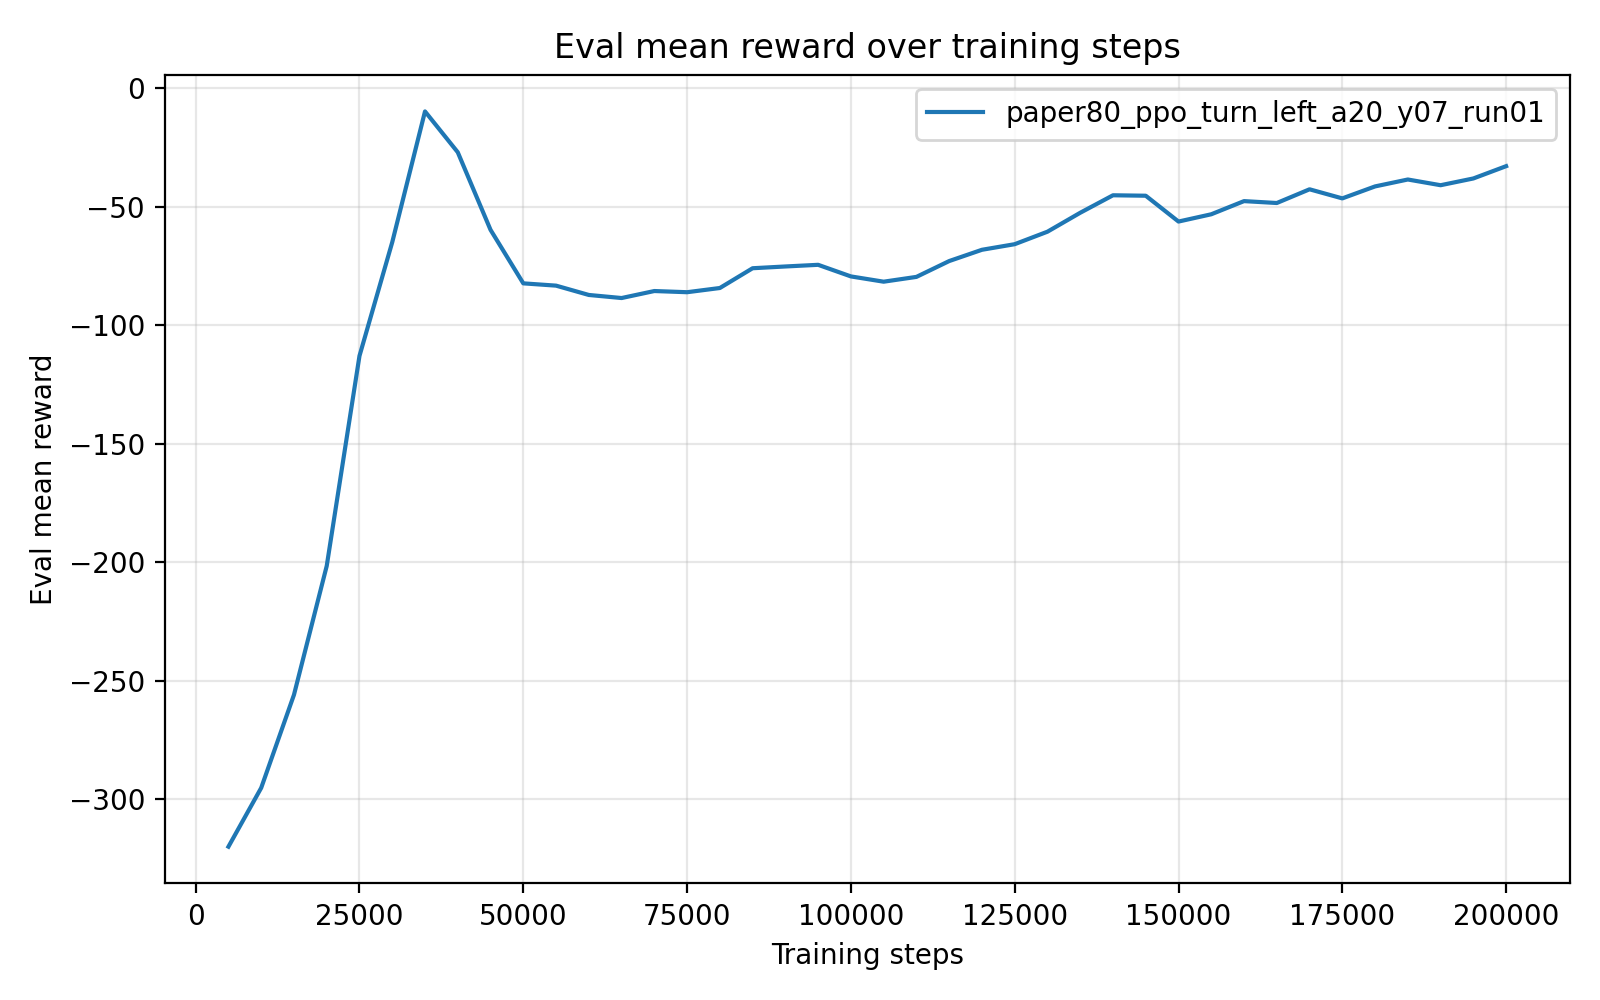

Values plotted in this chart, from the file beside it:
timesteps, mean_reward, std_reward, min_reward, max_reward
5.000000000000000000e+03, -3.199431543999999690e+02, 2.799999992930679836e-06, -3.199431599999999776e+02, -3.199431529999999952e+02
1.000000000000000000e+04, -2.951413329999999746e+02, 0.000000000000000000e+00, -2.951413329999999746e+02, -2.951413329999999746e+02
1.500000000000000000e+04, -2.559090329999999938e+02, 0.000000000000000000e+00, -2.559090329999999938e+02, -2.559090329999999938e+02
2.000000000000000000e+04, -2.015615779999999972e+02, 0.000000000000000000e+00, -2.015615779999999972e+02, -2.015615779999999972e+02
2.500000000000000000e+04, -1.129845800000000082e+02, 1.421085471520200372e-14, -1.129845799999999940e+02, -1.129845799999999940e+02
3.000000000000000000e+04, -6.503515799999999558e+01, 0.000000000000000000e+00, -6.503515799999999558e+01, -6.503515799999999558e+01
3.500000000000000000e+04, -9.889397999999999911e+00, 0.000000000000000000e+00, -9.889397999999999911e+00, -9.889397999999999911e+00
4.000000000000000000e+04, -2.711158699999999655e+01, 3.552713678800500929e-15, -2.711158700000000010e+01, -2.711158700000000010e+01
4.500000000000000000e+04, -5.981709600000000648e+01, 7.105427357601001859e-15, -5.981709599999999938e+01, -5.981709599999999938e+01
5.000000000000000000e+04, -8.238889799999999752e+01, 0.000000000000000000e+00, -8.238889799999999752e+01, -8.238889799999999752e+01
5.500000000000000000e+04, -8.335343699999999956e+01, 0.000000000000000000e+00, -8.335343699999999956e+01, -8.335343699999999956e+01
6.000000000000000000e+04, -8.728372299999999484e+01, 0.000000000000000000e+00, -8.728372299999999484e+01, -8.728372299999999484e+01
6.500000000000000000e+04, -8.858053200000000516e+01, 0.000000000000000000e+00, -8.858053200000000516e+01, -8.858053200000000516e+01
7.000000000000000000e+04, -8.562712799999999902e+01, 0.000000000000000000e+00, -8.562712799999999902e+01, -8.562712799999999902e+01
7.500000000000000000e+04, -8.612601100000000542e+01, 0.000000000000000000e+00, -8.612601100000000542e+01, -8.612601100000000542e+01
8.000000000000000000e+04, -8.435229200000000560e+01, 0.000000000000000000e+00, -8.435229200000000560e+01, -8.435229200000000560e+01
8.500000000000000000e+04, -7.601422300000000121e+01, 0.000000000000000000e+00, -7.601422300000000121e+01, -7.601422300000000121e+01
9.000000000000000000e+04, -7.527125399999999900e+01, 0.000000000000000000e+00, -7.527125399999999900e+01, -7.527125399999999900e+01
9.500000000000000000e+04, -7.457214600000000360e+01, 0.000000000000000000e+00, -7.457214600000000360e+01, -7.457214600000000360e+01
1.000000000000000000e+05, -7.946390399999999943e+01, 0.000000000000000000e+00, -7.946390399999999943e+01, -7.946390399999999943e+01
1.050000000000000000e+05, -8.168782699999999863e+01, 0.000000000000000000e+00, -8.168782699999999863e+01, -8.168782699999999863e+01
1.100000000000000000e+05, -7.966543000000000063e+01, 0.000000000000000000e+00, -7.966543000000000063e+01, -7.966543000000000063e+01
1.150000000000000000e+05, -7.298783099999999990e+01, 0.000000000000000000e+00, -7.298783099999999990e+01, -7.298783099999999990e+01
1.200000000000000000e+05, -6.823385700000000043e+01, 0.000000000000000000e+00, -6.823385700000000043e+01, -6.823385700000000043e+01
1.250000000000000000e+05, -6.587498200000000281e+01, 0.000000000000000000e+00, -6.587498200000000281e+01, -6.587498200000000281e+01
1.300000000000000000e+05, -6.060426800000000469e+01, 7.105427357601001859e-15, -6.060426799999999758e+01, -6.060426799999999758e+01
1.350000000000000000e+05, -5.262203600000000137e+01, 0.000000000000000000e+00, -5.262203600000000137e+01, -5.262203600000000137e+01
1.400000000000000000e+05, -4.524832500000000124e+01, 0.000000000000000000e+00, -4.524832500000000124e+01, -4.524832500000000124e+01
1.450000000000000000e+05, -4.543666100000000085e+01, 0.000000000000000000e+00, -4.543666100000000085e+01, -4.543666100000000085e+01
1.500000000000000000e+05, -5.632806100000000527e+01, 7.105427357601001859e-15, -5.632806099999999816e+01, -5.632806099999999816e+01
1.550000000000000000e+05, -5.325948400000000049e+01, 0.000000000000000000e+00, -5.325948400000000049e+01, -5.325948400000000049e+01
1.600000000000000000e+05, -4.770987199999999717e+01, 0.000000000000000000e+00, -4.770987199999999717e+01, -4.770987199999999717e+01
1.650000000000000000e+05, -4.850811300000000159e+01, 0.000000000000000000e+00, -4.850811300000000159e+01, -4.850811300000000159e+01
1.700000000000000000e+05, -4.272719099999999770e+01, 0.000000000000000000e+00, -4.272719099999999770e+01, -4.272719099999999770e+01
1.750000000000000000e+05, -4.656139699999999948e+01, 0.000000000000000000e+00, -4.656139699999999948e+01, -4.656139699999999948e+01
1.800000000000000000e+05, -4.150985399999999714e+01, 0.000000000000000000e+00, -4.150985399999999714e+01, -4.150985399999999714e+01
1.850000000000000000e+05, -3.859523999999999688e+01, 0.000000000000000000e+00, -3.859523999999999688e+01, -3.859523999999999688e+01
1.900000000000000000e+05, -4.100494400000000184e+01, 0.000000000000000000e+00, -4.100494400000000184e+01, -4.100494400000000184e+01
1.950000000000000000e+05, -3.815708200000000261e+01, 0.000000000000000000e+00, -3.815708200000000261e+01, -3.815708200000000261e+01
2.000000000000000000e+05, -3.297123700000000213e+01, 0.000000000000000000e+00, -3.297123700000000213e+01, -3.297123700000000213e+01
